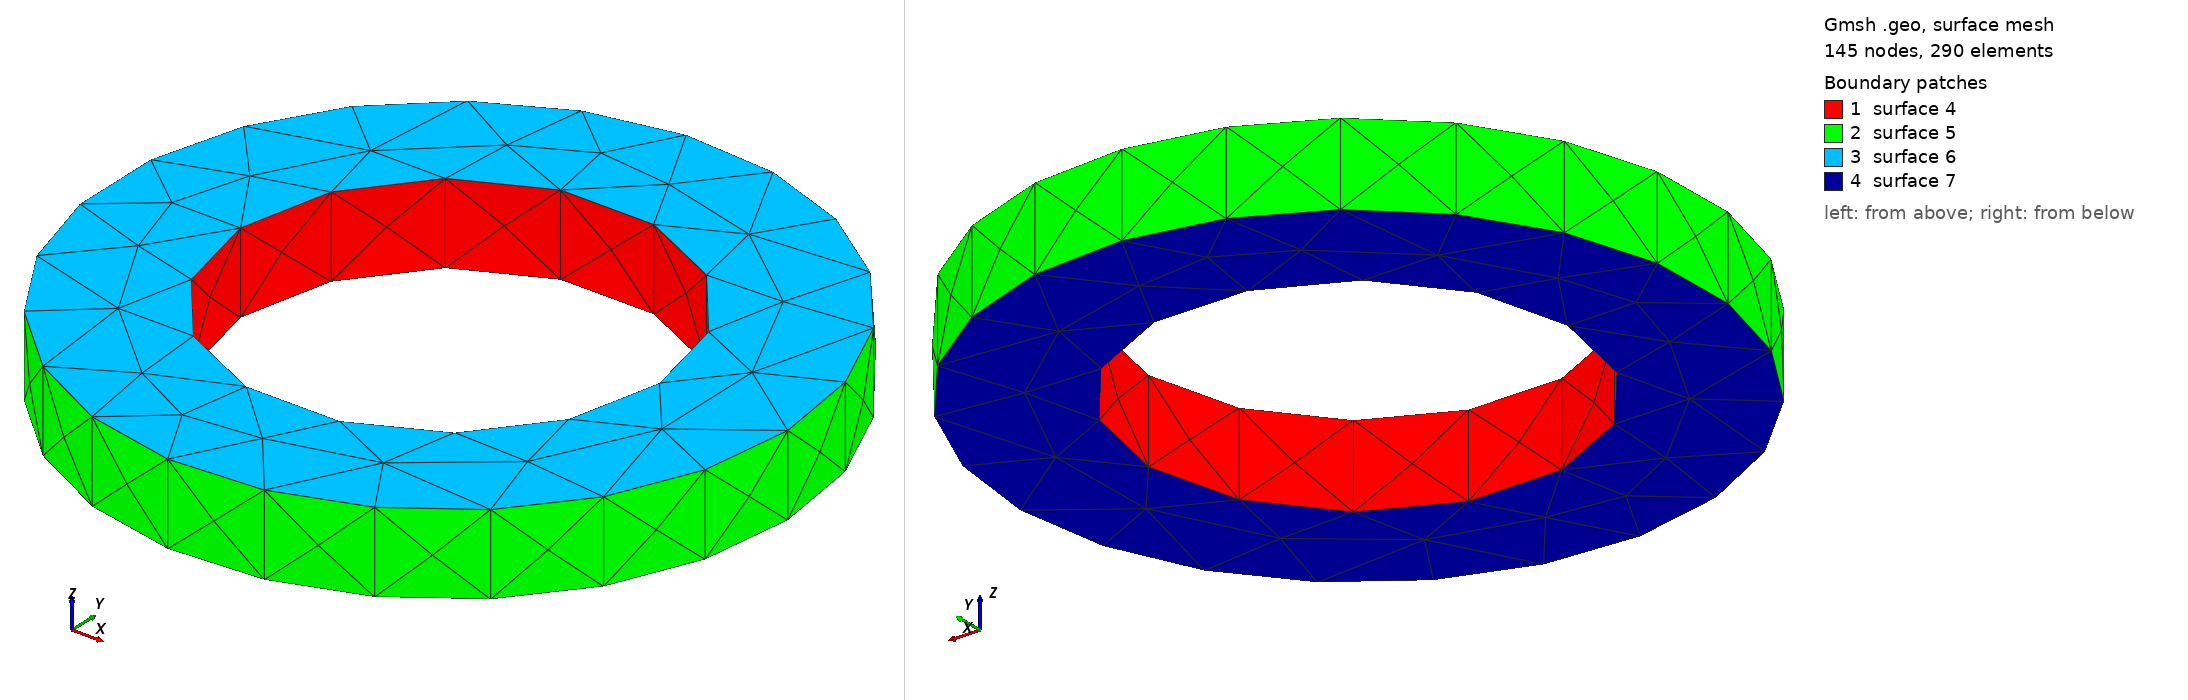

Gmsh geometry script, surface-meshed: 145 nodes, 290 surface elements. Boundary patches (legend numbers): 1 surface 4, 2 surface 5, 3 surface 6, 4 surface 7. Left view from above one corner, right view from below the opposite corner. The script declares no physical surfaces, so the legend lists its geometric surfaces. The drawing asked Gmsh for element sizes between 1% and 20% of the model's largest extent; the script's own settings can give other sizes.

=== geometry.geo (drawn) ===
// NeuroFlux Palace electromagnetics mesh handoff
SetFactory("OpenCASCADE");
r_out = 0.12160000;
r_in = 0.07539200;
axial = 0.02918400;
Cylinder(1) = {0, 0, -axial/2, 0, 0, axial, r_out};
Cylinder(2) = {0, 0, -axial/2, 0, 0, axial, r_in};
BooleanDifference{ Volume{1}; Delete; }{ Volume{2}; Delete; }
Physical Volume("domain") = {1};
